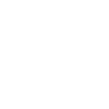
t = 0.00 s
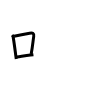
t = 3.00 s
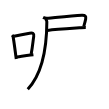
t = 6.00 s
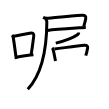
t = 9.00 s
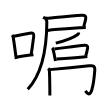
t = 12.00 s
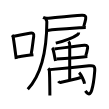
t = 15.00 s

The animated SVG that drew these frames (rendered in a browser with its animation timeline set to each time). Animation: 15 SMIL elements (animate=15); one cycle of 15.00 s.

<svg width="109px" height="109px" viewBox="0 0 px 109px" xmlns="http://www.w3.org/2000/svg" xmlns:xlink="http://www.w3.org/1999/xlink" xml:space="preserve" version="1.1"  baseProfile="full">
<path d="M12.14,34.92c0.77,0.83,1.16,1.81,1.16,2.95c0.77,4.42,1.66,11.38,2.45,17.38c0.17,1.31,0.34,2.57,0.5,3.75" style="fill:none;stroke:black;stroke-width:3;opacity:0">
  <animate attributeType="CSS" attributeName="opacity" from="0" to="1" begin="0s" dur="1s" repeatCount="0" fill="freeze" />
</path>
<path d="M14.06,36.33c6.32-1.39,10.59-2.19,15.57-3.08c3.19-0.57,4.6-0.05,4.07,3.36c-0.73,4.66-1.08,9.77-2.52,17.42" style="fill:none;stroke:black;stroke-width:3;opacity:0">
  <animate attributeType="CSS" attributeName="opacity" from="0" to="1" begin="1s" dur="1s" repeatCount="0" fill="freeze" />
</path>
<path d="M16.97,56.89c4.08-0.54,8.32-1.31,13.53-1.89c0.92-0.1,1.88-0.21,2.92-0.34" style="fill:none;stroke:black;stroke-width:3;opacity:0">
  <animate attributeType="CSS" attributeName="opacity" from="0" to="1" begin="2s" dur="1s" repeatCount="0" fill="freeze" />
</path>
<path d="M43.1,17.43c1.43,0.76,3.59,0.85,5.1,0.71c8.41-0.75,24.18-2.27,33.68-2.91c3.29-0.22,4.28,1.27,3.8,3.81c-0.3,1.58-0.67,3.21-1.89,7.4" style="fill:none;stroke:black;stroke-width:3;opacity:0">
  <animate attributeType="CSS" attributeName="opacity" from="0" to="1" begin="3s" dur="1s" repeatCount="0" fill="freeze" />
</path>
<path d="M47.5,30.39c8-0.89,21.73-1.82,31.89-2.54c2.12-0.15,4.27-0.37,6.4-0.35" style="fill:none;stroke:black;stroke-width:3;opacity:0">
  <animate attributeType="CSS" attributeName="opacity" from="0" to="1" begin="4s" dur="1s" repeatCount="0" fill="freeze" />
</path>
<path d="M45.39,18.7c0.83,0.83,1.46,2.05,1.45,3.06c-0.09,27.37-5.53,53.02-19.09,67.51" style="fill:none;stroke:black;stroke-width:3;opacity:0">
  <animate attributeType="CSS" attributeName="opacity" from="0" to="1" begin="5s" dur="1s" repeatCount="0" fill="freeze" />
</path>
<path d="M78.69,32.5c0,0.88-0.5,1.7-1.29,2.28c-4.67,3.41-10.33,5.5-21.63,8.34" style="fill:none;stroke:black;stroke-width:3;opacity:0">
  <animate attributeType="CSS" attributeName="opacity" from="0" to="1" begin="6s" dur="1s" repeatCount="0" fill="freeze" />
</path>
<path d="M52.16,47.86c0.62,0.62,0.84,1.39,1.1,2.36c0.72,2.68,0.9,3.66,1.62,7.77c0.19,1.1,0.4,1.58,0.62,2.96" style="fill:none;stroke:black;stroke-width:3;opacity:0">
  <animate attributeType="CSS" attributeName="opacity" from="0" to="1" begin="7s" dur="1s" repeatCount="0" fill="freeze" />
</path>
<path d="M54.41,49.08c11.84-1.58,24.02-3.57,30.06-3.83c2.36-0.1,3.47,0.82,3.15,2.7c-0.66,3.89-1.13,5.55-1.87,7.68" style="fill:none;stroke:black;stroke-width:3;opacity:0">
  <animate attributeType="CSS" attributeName="opacity" from="0" to="1" begin="8s" dur="1s" repeatCount="0" fill="freeze" />
</path>
<path d="M56.56,59.09c5.79-0.52,17.41-1.56,26.65-2.2c1.47-0.1,2.88-0.19,4.17-0.27" style="fill:none;stroke:black;stroke-width:3;opacity:0">
  <animate attributeType="CSS" attributeName="opacity" from="0" to="1" begin="9s" dur="1s" repeatCount="0" fill="freeze" />
</path>
<path d="M48.24,68.39c0.81,0.81,1.1,1.96,1.16,2.82c0.24,3.51,0.38,12.99,0.44,19.04c0.03,2.76,0.04,4.81,0.04,5.25" style="fill:none;stroke:black;stroke-width:3;opacity:0">
  <animate attributeType="CSS" attributeName="opacity" from="0" to="1" begin="10s" dur="1s" repeatCount="0" fill="freeze" />
</path>
<path d="M49.97,69.63c7.28-0.83,30.19-2.84,39.04-3.79c4.47-0.47,6.13-0.07,5.75,4.78c-0.62,8.13-1.09,13.54-3.13,19.82C89.5,97,86.5,92.5,85.38,90.83" style="fill:none;stroke:black;stroke-width:3;opacity:0">
  <animate attributeType="CSS" attributeName="opacity" from="0" to="1" begin="11s" dur="1s" repeatCount="0" fill="freeze" />
</path>
<path d="M68.52,41.48c0.88,0.88,1.21,2.15,1.21,3.62c0,4.04-0.04,29.77-0.04,34.18" style="fill:none;stroke:black;stroke-width:3;opacity:0">
  <animate attributeType="CSS" attributeName="opacity" from="0" to="1" begin="12s" dur="1s" repeatCount="0" fill="freeze" />
</path>
<path d="M58.38,81.34c0.62,1.03,1.5,1.28,2.96,0.95c4.85-1.11,17.9-4.35,19.36-4.78" style="fill:none;stroke:black;stroke-width:3;opacity:0">
  <animate attributeType="CSS" attributeName="opacity" from="0" to="1" begin="13s" dur="1s" repeatCount="0" fill="freeze" />
</path>
<path d="M79.12,72.62c1.91,1.95,4.94,8.04,5.42,11.07" style="fill:none;stroke:black;stroke-width:3;opacity:0">
  <animate attributeType="CSS" attributeName="opacity" from="0" to="1" begin="14s" dur="1s" repeatCount="0" fill="freeze" />
</path>
</svg>
